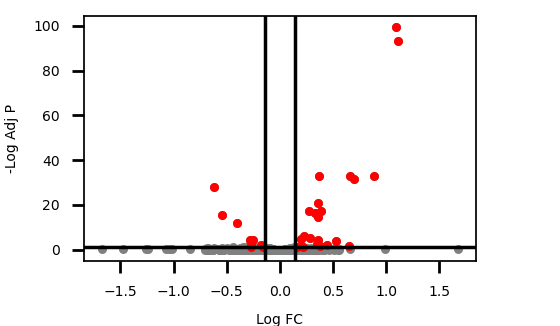

The data file committed next to this chart (first rows):
Accession, logFC, -logPval, -logAdjPval, DMSO_1, DMSO_2, DMSO_3, DMSO_4, DMSO_5, 5FU_1, 5FU_2, 5FU_3, 5FU_4, 5FU_5
F2Z2W7;Q8IZ69;Q8IZ69-2;C9K041;H7C100;H7B…, 1.087, 103.1, 99.29, 98475, 133990, 118180, 126610, 137730, 289090, 258350, 261800, 279260, 227420
P04818;P04818-2;P04818-3, 1.109, 96.87, 93.37, 140900, 173820, 154060, 177610, 202990, 410480, 362250, 369670, 397890, 304890
Q8WWH5, 0.8844, 36.32, 33, 96826, 139710, 129770, 140460, 139180, 279760, 198250, 239350, 266970, 220490
Q9H0K6;F8VZA0;F8VWC0;F8VW99;Q9H0K6-2, 0.3647, 36.15, 32.96, 41860, 48593, 44894, 49292, 55002, 67339, 56263, 62900, 69473, 55660
Q3MIT2;C9JNL8;A8MUL8, 0.6557, 35.82, 32.72, 76597, 105480, 93706, 100070, 98822, 168660, 135790, 153950, 161090, 135720
Q9NX38;X6REY2, 0.6988, 34.58, 31.56, 55148, 68962, 62138, 74471, 67166, 115930, 92134, 114980, 119470, 95905
Q8N0T1;E5RGR5;A0A087WWE7;Q8N0T1-2, -0.6235, 31.11, 28.15, 19269, 24876, 21780, 23385, 23401, 15796, 14008, 13998, 16161, 13862
Q9BZE2;A0A087WY59;E9PRI9;E9PNY6, 0.3566, 23.69, 20.8, 105620, 127390, 117500, 126710, 146110, 174010, 150850, 163780, 173910, 141900
Q96PZ0;E7EUH7;H0Y863, 0.3835, 20.24, 17.39, 311020, 360890, 315490, 356140, 429140, 506840, 427390, 470060, 499170, 425120
Q96G46;Q96G46-2;Q96G46-3;K7EJX8;K7EM42;K…, 0.2727, 19.99, 17.2, 130840, 159960, 142110, 155150, 172000, 199460, 175980, 183420, 198350, 168070
G8JLB3;Q9Y606-2;Q9Y606;F5H1S9;F5GXL3;F5G…, 0.3262, 19.27, 16.52, 160150, 185240, 167030, 180340, 200650, 243560, 220670, 221660, 236510, 206560
Q9NY12-2;Q9NY12, -0.5445, 18.24, 15.52, 36762, 35254, 32627, 37385, 41714, 27424, 22933, 24348, 28522, 24274
D6R9T3;Q96FZ2;E7EMP6;D6RGK7;D6RAZ3;D6RAI…, 0.3564, 17.36, 14.68, 36437, 45767, 39710, 43395, 43689, 60152, 48813, 54267, 57164, 49956
Q13895;F8WBL2;H7BY94, -0.4009, 14.41, 11.76, 72383, 96135, 86632, 88670, 92007, 70820, 59324, 64529, 74703, 63861
Q9NVX2;A0A0A0MRH0;K7EN33;Q9NVX2-2;K7ERN7, 0.2246, 8.866, 6.245, 280040, 315080, 280380, 312490, 357890, 385580, 351160, 355680, 391520, 335850
Q14137;Q14137-2;A0A075B729, 0.2846, 7.663, 5.069, 85720, 108070, 94316, 101240, 97921, 131700, 111920, 113840, 129220, 113180
Q8IZ73;Q8IZ73-2;A0A087WXE2, 0.1945, 7.398, 4.831, 214110, 238690, 222550, 240900, 256930, 284480, 263140, 269370, 287220, 250150
P04183, -0.2554, 6.904, 4.363, 505530, 538320, 489910, 520230, 629980, 488900, 447180, 442340, 492080, 399300
O60832;O60832-2;C9IYT0;H7C2Q2;H7C0M1;H7C…, -0.2773, 6.837, 4.318, 304730, 317100, 286350, 316210, 332340, 259780, 250960, 260120, 278570, 247510
Q9BVQ7;Q9BVQ7-2;Q9BVQ7-3;H0YCA5, 0.3558, 6.6, 4.104, 12529, 17785, 17115, 16407, 17923, 23947, 19183, 20989, 23023, 18526
H0YFP2;E9PS41;Q6RFH5-2;Q6RFH5, 0.5315, 6.489, 4.014, 2030, 2180, 2000, 2486, 2874, 3309, 2884, 3432, 3697, 3465
Q8NB90;Q8NB90-2;Q8NB90-3, 0.3462, 5.198, 2.743, 98659, 131100, 122370, 142350, 152110, 191100, 130150, 175970, 194000, 140200
Q9NX24;D6RC52;D6RCB9;J3QSY4;H0YC83, -0.2757, 4.359, 1.942, 135960, 138380, 126280, 150020, 175220, 113800, 112930, 130260, 135170, 111440
Q06587;Q06587-2, -0.1789, 4.368, 1.942, 27329, 29245, 27799, 29613, 34520, 28191, 25289, 26776, 27994, 24080
A0A096LPA2, 0.4462, 4.309, 1.91, 8151, 10549, 10679, 10123, 9678, 14135, 12541, 10847, 15310, 14746
Q3ZCM7;A0A075B736;Q5SQY0, 0.3763, 3.941, 1.558, 125130, 133620, 128850, 151370, 115230, 189670, 146840, 209480, 172960, 145400
REV__D6RAS9;REV__O14827, 0.6482, 3.82, 1.454, 7280, 7367, 6679, 8207, 5928, 11239, 8424, 9081, 12041, 15352
Q9BXY0;H0YBV6, 0.2167, 3.753, 1.403, 13806, 15686, 13900, 15308, 17240, 18720, 16012, 17399, 18524, 18169
P11926;C9JG30, -0.2707, 3.718, 1.383, 95514, 98531, 90261, 104600, 136400, 89927, 88038, 88146, 93405, 77707
J3KPP4;O95232;D6RDI2;C9JL41;H0YA81;O9523…, 0.1622, 3.651, 1.331, 223200, 250400, 239090, 268220, 276640, 305670, 242910, 279970, 314080, 278870
F8VRJ6;Q9H3S4;F8WCM7;F5GZG6;A0A1W2PQB3;Q…, -0.1586, 3.616, 1.311, 69051, 79505, 77007, 79159, 92250, 76917, 66441, 71961, 73921, 68857
O14763-2;O14763, -0.3477, 3.431, 1.139, 23539, 26541, 20492, 23510, 33977, 21638, 20660, 21876, 20178, 16633
REV__Q96PE6, -0.4416, 3.41, 1.132, 11257, 10409, 9149, 12250, 15970, 8539, 8141, 8092, 11730, 7368
B5MCV4;H0Y5D1;A0A087X232;P09871, -0.2667, 3.297, 1.044, 5384, 6013, 6095, 6181, 6678, 5459, 4959, 4453, 5851, 4770
Q12974-4;Q12974;E9PMY3;E9PML8;E9PJC0;E9P…, 0.2173, 3.3, 1.044, 138880, 159460, 157270, 162270, 144030, 202120, 164260, 179650, 187690, 164980
O15213, 0.1929, 3.266, 1.038, 35961, 38484, 38015, 40580, 43179, 46618, 43881, 46446, 44989, 43918
Q6P664;Q5T3Q7;Q9H583, -0.3229, 3.256, 1.038, 8289, 12784, 11151, 10848, 10612, 9967, 8193, 8160, 9792, 7333
Q9NVP1;H7C452, 0.1779, 3.278, 1.038, 61828, 71497, 67529, 79609, 83472, 91147, 71492, 84930, 86193, 80866
P26358-2;K7ELB1;K7ER10, 0.134, 3.194, 0.988, 753500, 772420, 724850, 815530, 869490, 940090, 816720, 893740, 935870, 782140
Q15417-2;E9PDU6, -0.6738, 3.147, 0.9518, 6287, 7801, 12934, 7832, 16538, 6928, 6043, 6135, 7920, 5314
E9PDF6;O43795-2;O43795;E7EQD9;H7C2Y7;C9J…, 0.1641, 3.121, 0.9364, 135430, 152790, 150540, 159460, 160040, 200430, 148260, 170550, 179360, 161890
D6RGJ2;Q8NFZ5, -0.2469, 2.995, 0.8208, 10083, 11615, 9741, 11028, 12759, 9704, 9556, 9609, 10688, 7434
Q7L0Y3;C9JVB6, 0.17, 2.945, 0.8001, 27509, 31648, 30535, 32081, 30433, 37233, 32228, 35300, 36220, 32255
Q07666-2;Q07666;Q5VWX1;Q07666-3;E5RG12;H…, 0.1232, 2.953, 0.8001, 146460, 178730, 155430, 175600, 181180, 201540, 165400, 175360, 201580, 176620
A0A0C4DGZ1;Q8N5P1, 0.1771, 2.944, 0.8001, 49937, 51123, 46441, 55742, 54408, 62915, 51252, 62105, 62952, 55636
C9IZG4, -0.4981, 2.927, 0.7927, 1257, 1630, 1521, 1370, 1442, 1152, 961.2, 801.9, 1126, 1120
Q92575, 0.2573, 2.899, 0.774, 32053, 32740, 34746, 38754, 33063, 44857, 33446, 45528, 45787, 38660
H0YN33;Q9BW66;Q9BW66-3;H0YKY0;Q9BW66-2, 0.1869, 2.879, 0.7634, 21797, 24261, 23715, 23783, 23284, 29079, 23744, 28312, 30172, 23830
Q9NRX1;F8WBJ6, -0.171, 2.832, 0.7428, 65089, 86700, 74737, 83549, 98703, 77690, 65257, 72600, 78824, 70197
CON__Q497I4, -0.1916, 2.835, 0.7428, 22201, 22939, 22911, 23271, 26363, 20980, 20946, 20046, 23007, 19055
O95273;H3BQA6;H3BR23;O95273-2;H3BUF4;O95…, -0.6207, 2.845, 0.7428, 10643, 8632, 15528, 7644, 14634, 7660, 5546, 7148, 8567, 8754
A0A0D9SEI3;A0A0D9SER5;A0A0D9SEN2;P21127-…, 0.0906, 2.801, 0.7196, 160130, 187920, 170480, 184310, 190550, 205990, 173140, 196800, 208870, 176950
P26358;P26358-3;K7ENW7;K7EJL0;K7EMU8;K7E…, 0.2044, 2.768, 0.6949, 22372, 22865, 21426, 24058, 22302, 28586, 22712, 27745, 28458, 24736
Q9UKA4, -0.2173, 2.739, 0.6753, 4840, 6765, 5831, 6320, 7194, 5879, 4847, 5136, 6010, 4929
P51398;V9GYL9;P51398-2;P51398-3;V9GYJ9;V…, 0.1091, 2.732, 0.6753, 131090, 148480, 133930, 152230, 160390, 169680, 138700, 163640, 168490, 150170
H0YK18, -0.5418, 2.718, 0.6686, 10485, 11719, 9063, 12484, 23341, 9750, 8419, 10148, 10715, 6917
J3KP26;Q86W74-2;Q86W74, 0.1695, 2.673, 0.6683, 34257, 35484, 31839, 40082, 38147, 45796, 38150, 39053, 45060, 36686
Q9NWB6;Q9NWB6-2;Q9NWB6-3;X6R9F1, 0.0981, 2.679, 0.6683, 144220, 163960, 147350, 160840, 172650, 181330, 156600, 166450, 186310, 162070
Q13686, -0.1706, 2.702, 0.6683, 11616, 15061, 12662, 13624, 15262, 13038, 11428, 13197, 12771, 10663
P49023-4;F8W1E0;F8W0G0;F8W0K8, -0.1926, 2.69, 0.6683, 11190, 14263, 13891, 14576, 17067, 13330, 11940, 12759, 13443, 10998
... 6,211 more rows
